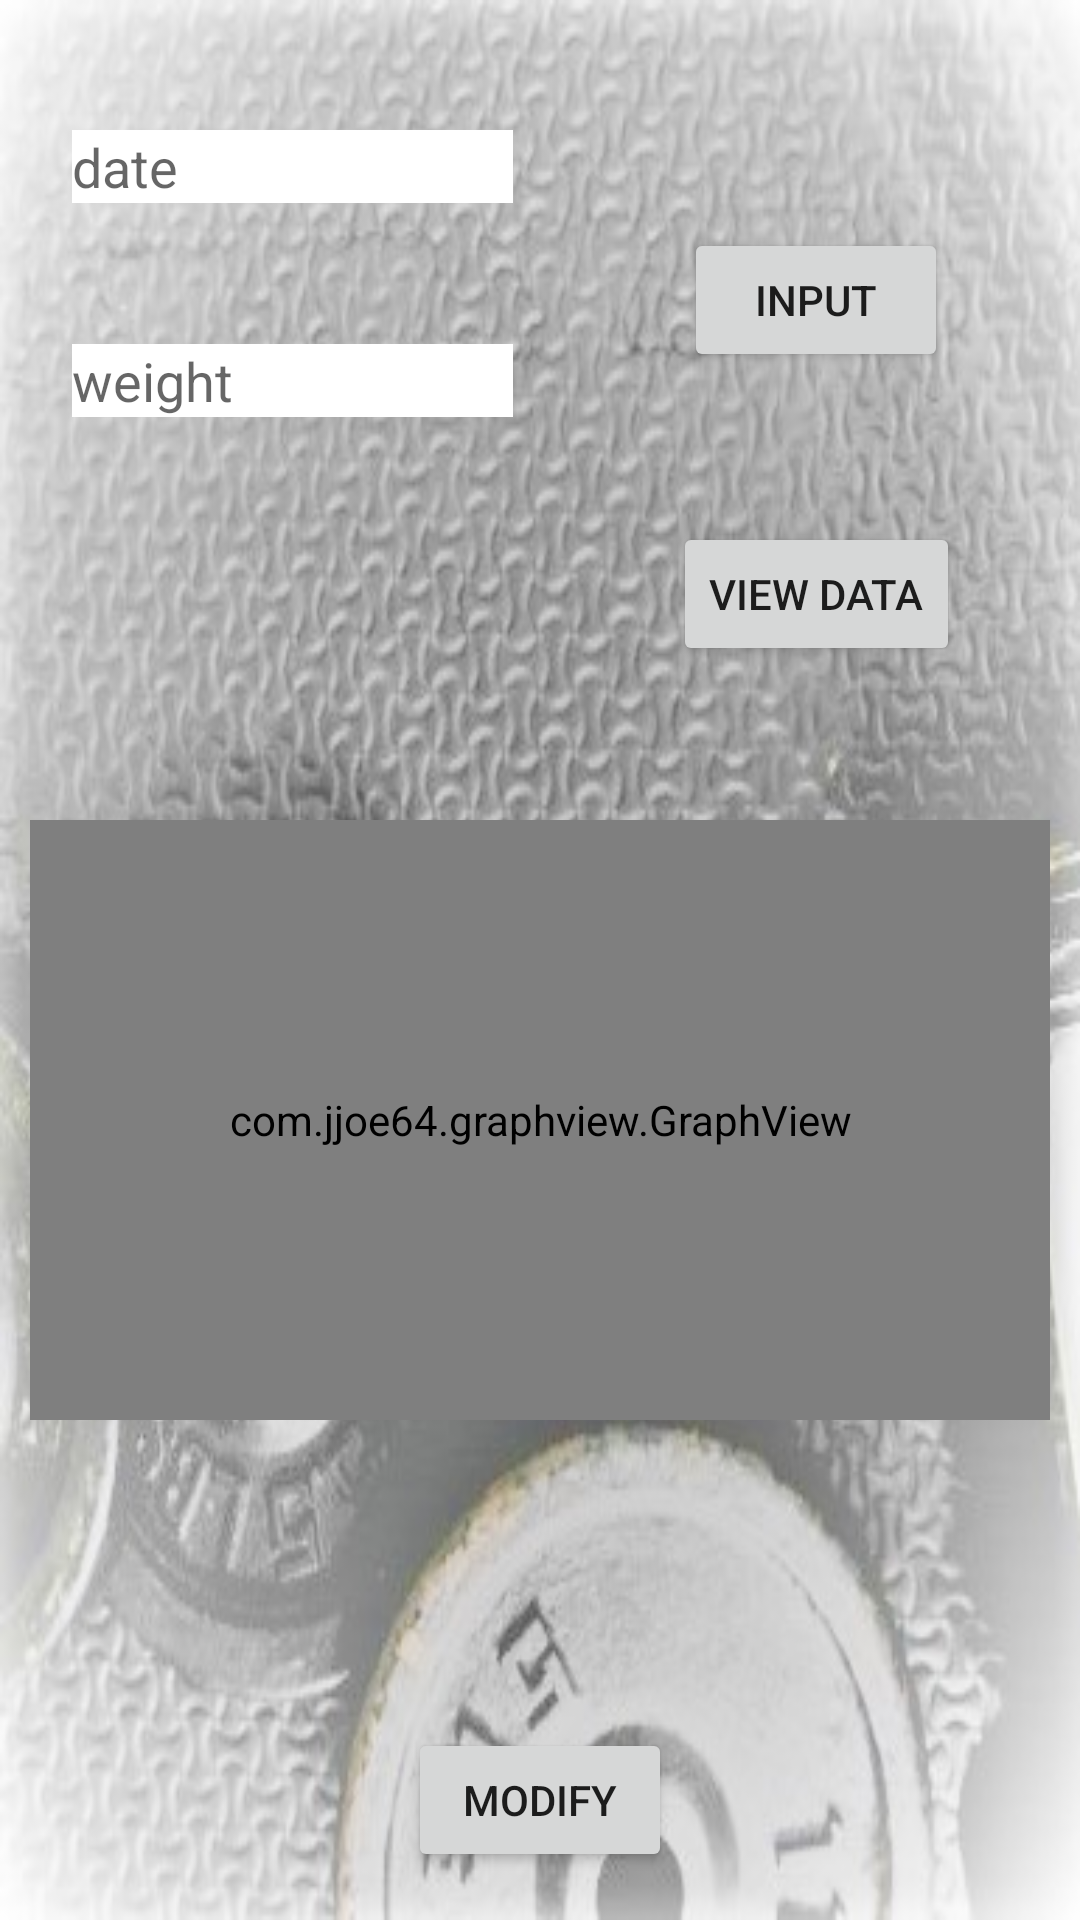

Reconstruct the res/layout file that produces this screen, plus the resources it refers to.
<!-- AndroidManifest.xml: application theme Theme.AppCompat.Light -->
<!-- res/layout/activity_main52.xml -->
<?xml version="1.0" encoding="utf-8"?>
<android.support.constraint.ConstraintLayout xmlns:android="http://schemas.android.com/apk/res/android"
    xmlns:app="http://schemas.android.com/apk/res-auto"
    xmlns:tools="http://schemas.android.com/tools"
    android:layout_width="match_parent"
    android:layout_height="match_parent"
    tools:context=".Main52Activity"
    android:background="@drawable/backg3">


    <com.jjoe64.graphview.GraphView
        android:id="@+id/graph2"
        android:layout_width="match_parent"
        android:layout_height="200dip"
        android:layout_margin="10dp"
        android:background="#FFFFFF"
        app:layout_constraintBottom_toBottomOf="parent"
        app:layout_constraintEnd_toEndOf="parent"
        app:layout_constraintHorizontal_bias="0.2"
        app:layout_constraintStart_toStartOf="parent"
        app:layout_constraintTop_toTopOf="parent"
        app:layout_constraintVertical_bias="0.627" />

    <EditText
        android:id="@+id/inp2"
        android:layout_width="147dp"
        android:layout_height="wrap_content"
        android:layout_marginBottom="8dp"
        android:layout_marginEnd="8dp"
        android:layout_marginLeft="24dp"
        android:layout_marginRight="8dp"
        android:layout_marginStart="24dp"
        android:layout_marginTop="8dp"
        android:background="@android:color/background_light"
        android:ems="10"
        android:hint="weight"
        android:inputType="textPersonName"
        app:layout_constraintBottom_toBottomOf="parent"
        app:layout_constraintEnd_toEndOf="parent"
        app:layout_constraintHorizontal_bias="0.0"
        app:layout_constraintStart_toStartOf="parent"
        app:layout_constraintTop_toTopOf="parent"
        app:layout_constraintVertical_bias="0.178"
        tools:background="@android:color/background_light" />

    <Button
        android:id="@+id/button10"
        android:layout_width="wrap_content"
        android:layout_height="wrap_content"
        android:layout_marginBottom="8dp"
        android:layout_marginEnd="44dp"
        android:layout_marginLeft="8dp"
        android:layout_marginRight="44dp"
        android:layout_marginStart="8dp"
        android:layout_marginTop="8dp"
        android:text="INPUT"
        app:layout_constraintBottom_toBottomOf="parent"
        app:layout_constraintEnd_toEndOf="parent"
        app:layout_constraintHorizontal_bias="1.0"
        app:layout_constraintStart_toStartOf="parent"
        app:layout_constraintTop_toTopOf="parent"
        app:layout_constraintVertical_bias="0.118" />

    <Button
        android:id="@+id/button11"
        android:layout_width="wrap_content"
        android:layout_height="wrap_content"
        android:layout_marginBottom="8dp"
        android:layout_marginEnd="8dp"
        android:layout_marginLeft="8dp"
        android:layout_marginRight="8dp"
        android:layout_marginStart="8dp"
        android:layout_marginTop="8dp"
        android:text="VIEW DATA"
        app:layout_constraintBottom_toBottomOf="parent"
        app:layout_constraintEnd_toEndOf="parent"
        app:layout_constraintHorizontal_bias="0.871"
        app:layout_constraintStart_toStartOf="parent"
        app:layout_constraintTop_toTopOf="parent"
        app:layout_constraintVertical_bias="0.288" />

    <Button
        android:id="@+id/button12"
        android:layout_width="wrap_content"
        android:layout_height="wrap_content"
        android:layout_marginBottom="16dp"
        android:layout_marginTop="8dp"
        android:text="MODIFY"
        app:layout_constraintBottom_toBottomOf="parent"
        app:layout_constraintEnd_toEndOf="parent"
        app:layout_constraintStart_toStartOf="parent"
        app:layout_constraintTop_toTopOf="parent"
        app:layout_constraintVertical_bias="1.0" />

    <EditText
        android:id="@+id/inp1"
        android:layout_width="147dp"
        android:layout_height="wrap_content"
        android:layout_marginBottom="8dp"
        android:layout_marginEnd="8dp"
        android:layout_marginLeft="24dp"
        android:layout_marginRight="8dp"
        android:layout_marginStart="24dp"
        android:layout_marginTop="8dp"
        android:background="@android:color/background_light"
        android:ems="10"
        android:hint="date"
        android:inputType="textPersonName"
        app:layout_constraintBottom_toBottomOf="parent"
        app:layout_constraintEnd_toEndOf="parent"
        app:layout_constraintHorizontal_bias="0.0"
        app:layout_constraintStart_toStartOf="parent"
        app:layout_constraintTop_toTopOf="parent"
        app:layout_constraintVertical_bias="0.059"
        tools:background="@android:color/background_light" />

</android.support.constraint.ConstraintLayout>
<!-- resources referenced by this layout -->
<resources>
  <!-- drawable backg3: jpg bitmap (drawable, 75408 bytes) -->
</resources>
